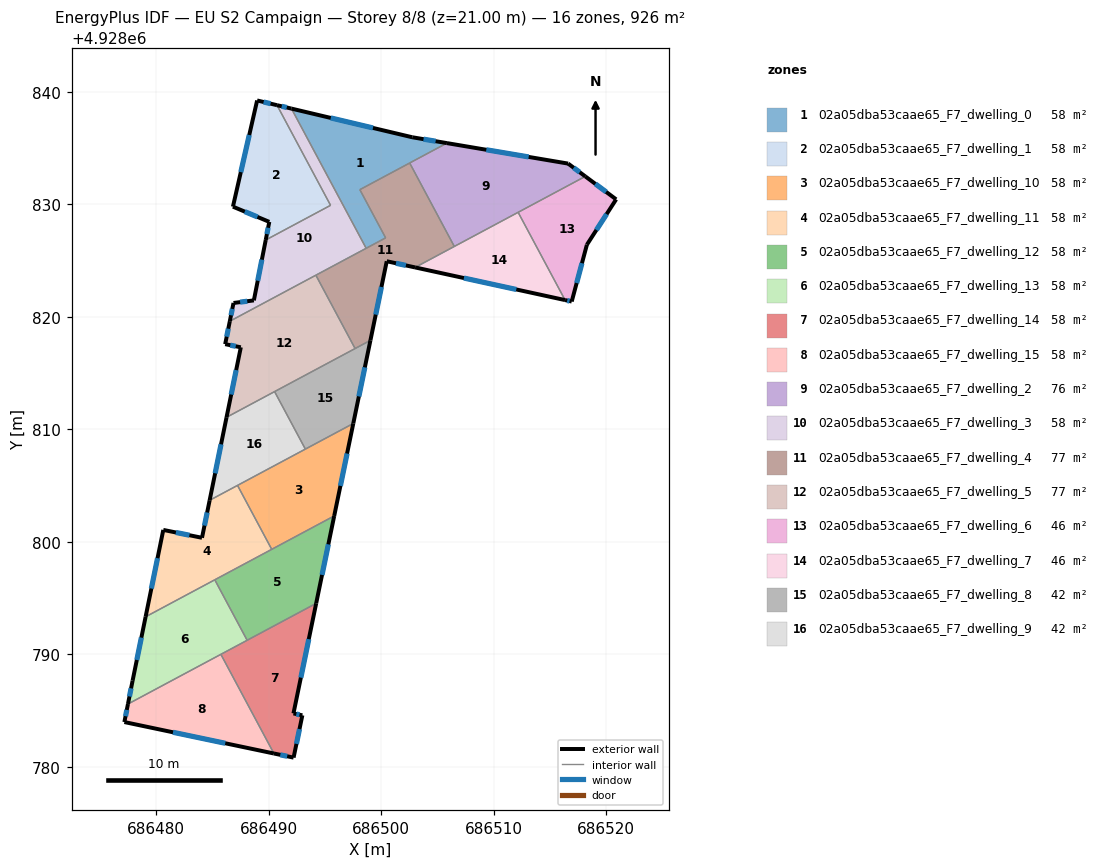
=== STOREY PLAN SPEC (per zone: floor XY polygon, exterior-wall plan segments, windows/doors) ===
zone 1: 02a05dba53caae65_F7_dwelling_0  (57.9 m²)
  floor: (686505.83, 4928835.44) (686498.09, 4928831.31) (686500.39, 4928827.02) (686498.66, 4928826.09) (686492.02, 4928838.51) (686502.76, 4928835.96)
  exterior wall: (686505.83, 4928835.44) – (686502.76, 4928835.96)  [3.1 m]
    window: (686504.83, 4928835.61) – (686503.76, 4928835.79)  [1.1 m²]
  exterior wall: (686502.76, 4928835.96) – (686492.02, 4928838.51)  [11.0 m]
    window: (686499.26, 4928836.79) – (686495.51, 4928837.68)  [4.0 m²]
  interior walls: 6
zone 2: 02a05dba53caae65_F7_dwelling_1  (57.9 m²)
  floor: (686490.73, 4928838.81) (686495.49, 4928829.91) (686489.73, 4928826.83) (686490.05, 4928828.44) (686486.81, 4928829.79) (686488.96, 4928839.23)
  exterior wall: (686490.05, 4928828.44) – (686489.73, 4928826.83)  [1.6 m]
    window: (686489.94, 4928827.92) – (686489.83, 4928827.36)  [0.6 m²]
  exterior wall: (686486.81, 4928829.79) – (686490.05, 4928828.44)  [3.5 m]
    window: (686487.87, 4928829.35) – (686488.99, 4928828.88)  [1.3 m²]
  exterior wall: (686488.96, 4928839.23) – (686486.81, 4928829.79)  [9.7 m]
    window: (686488.27, 4928836.16) – (686487.51, 4928832.86)  [3.5 m²]
  exterior wall: (686490.73, 4928838.81) – (686488.96, 4928839.23)  [1.8 m]
    window: (686490.16, 4928838.95) – (686489.54, 4928839.10)  [0.7 m²]
  interior walls: 2
zone 3: 02a05dba53caae65_F7_dwelling_10  (57.9 m²)
  floor: (686497.51, 4928810.52) (686495.82, 4928802.31) (686490.26, 4928799.34) (686487.22, 4928805.02)
  exterior wall: (686495.82, 4928802.31) – (686497.51, 4928810.52)  [8.4 m]
    window: (686496.37, 4928804.98) – (686496.96, 4928807.85)  [3.1 m²]
  interior walls: 4
zone 4: 02a05dba53caae65_F7_dwelling_11  (57.9 m²)
  floor: (686487.22, 4928805.02) (686490.26, 4928799.34) (686479.05, 4928793.34) (686480.62, 4928801.06) (686484.06, 4928800.36) (686484.74, 4928803.70)
  exterior wall: (686484.06, 4928800.36) – (686480.62, 4928801.06)  [3.5 m]
    window: (686482.95, 4928800.59) – (686481.74, 4928800.84)  [1.3 m²]
  exterior wall: (686484.74, 4928803.70) – (686484.06, 4928800.36)  [3.4 m]
    window: (686484.52, 4928802.61) – (686484.29, 4928801.45)  [1.2 m²]
  exterior wall: (686480.62, 4928801.06) – (686479.05, 4928793.34)  [7.9 m]
    window: (686480.11, 4928798.55) – (686479.56, 4928795.85)  [2.9 m²]
  interior walls: 4
zone 5: 02a05dba53caae65_F7_dwelling_12  (57.9 m²)
  floor: (686495.82, 4928802.31) (686494.21, 4928794.54) (686488.08, 4928791.25) (686485.20, 4928796.63)
  exterior wall: (686494.21, 4928794.54) – (686495.82, 4928802.31)  [7.9 m]
    window: (686494.73, 4928797.06) – (686495.29, 4928799.78)  [2.9 m²]
  interior walls: 4
zone 6: 02a05dba53caae65_F7_dwelling_13  (57.9 m²)
  floor: (686485.20, 4928796.63) (686488.08, 4928791.25) (686477.48, 4928785.59) (686477.90, 4928787.66) (686479.05, 4928793.34)
  exterior wall: (686477.90, 4928787.66) – (686477.48, 4928785.59)  [2.1 m]
    window: (686477.76, 4928786.98) – (686477.62, 4928786.26)  [0.8 m²]
  exterior wall: (686479.05, 4928793.34) – (686477.90, 4928787.66)  [5.8 m]
    window: (686478.68, 4928791.49) – (686478.27, 4928789.50)  [2.1 m²]
  interior walls: 4
zone 7: 02a05dba53caae65_F7_dwelling_14  (57.9 m²)
  floor: (686494.21, 4928794.54) (686492.19, 4928784.75) (686492.98, 4928784.58) (686492.20, 4928780.83) (686490.46, 4928781.19) (686485.74, 4928790.00)
  exterior wall: (686492.19, 4928784.75) – (686494.21, 4928794.54)  [10.0 m]
    window: (686492.85, 4928787.94) – (686493.56, 4928791.35)  [3.7 m²]
  exterior wall: (686492.98, 4928784.58) – (686492.19, 4928784.75)  [0.8 m]
    window: (686492.73, 4928784.64) – (686492.45, 4928784.70)  [0.3 m²]
  exterior wall: (686492.20, 4928780.83) – (686492.98, 4928784.58)  [3.8 m]
    window: (686492.46, 4928782.05) – (686492.73, 4928783.36)  [1.4 m²]
  exterior wall: (686490.46, 4928781.19) – (686492.20, 4928780.83)  [1.8 m]
    window: (686491.02, 4928781.07) – (686491.64, 4928780.94)  [0.7 m²]
  interior walls: 3
zone 8: 02a05dba53caae65_F7_dwelling_15  (57.9 m²)
  floor: (686485.74, 4928790.00) (686490.46, 4928781.19) (686477.17, 4928783.99) (686477.48, 4928785.59)
  exterior wall: (686477.48, 4928785.59) – (686477.17, 4928783.99)  [1.6 m]
    window: (686477.38, 4928785.07) – (686477.27, 4928784.51)  [0.6 m²]
  exterior wall: (686477.17, 4928783.99) – (686490.46, 4928781.19)  [13.6 m]
    window: (686481.49, 4928783.08) – (686486.13, 4928782.10)  [5.0 m²]
  interior walls: 2
zone 9: 02a05dba53caae65_F7_dwelling_2  (76.0 m²)
  floor: (686516.60, 4928833.62) (686518.13, 4928832.49) (686506.76, 4928826.40) (686506.49, 4928826.26) (686502.52, 4928833.67) (686502.79, 4928833.82) (686505.83, 4928835.44)
  exterior wall: (686516.60, 4928833.62) – (686505.83, 4928835.44)  [10.9 m]
    window: (686513.10, 4928834.21) – (686509.33, 4928834.85)  [4.0 m²]
  exterior wall: (686518.13, 4928832.49) – (686516.60, 4928833.62)  [1.9 m]
    window: (686517.64, 4928832.86) – (686517.10, 4928833.25)  [0.7 m²]
  interior walls: 6
zone 10: 02a05dba53caae65_F7_dwelling_3  (57.9 m²)
  floor: (686492.02, 4928838.51) (686498.66, 4928826.09) (686486.54, 4928819.61) (686486.86, 4928821.23) (686488.68, 4928821.46) (686489.73, 4928826.83) (686495.49, 4928829.91) (686490.73, 4928838.81)
  exterior wall: (686492.02, 4928838.51) – (686490.73, 4928838.81)  [1.3 m]
    window: (686491.60, 4928838.61) – (686491.15, 4928838.72)  [0.5 m²]
  exterior wall: (686486.86, 4928821.23) – (686486.54, 4928819.61)  [1.7 m]
    window: (686486.76, 4928820.71) – (686486.64, 4928820.14)  [0.6 m²]
  exterior wall: (686488.68, 4928821.46) – (686486.86, 4928821.23)  [1.8 m]
    window: (686488.09, 4928821.39) – (686487.45, 4928821.31)  [0.7 m²]
  exterior wall: (686489.73, 4928826.83) – (686488.68, 4928821.46)  [5.5 m]
    window: (686489.39, 4928825.09) – (686489.02, 4928823.21)  [2.0 m²]
  interior walls: 7
zone 11: 02a05dba53caae65_F7_dwelling_4  (76.5 m²)
  floor: (686502.52, 4928833.67) (686506.49, 4928826.26) (686503.01, 4928824.39) (686500.48, 4928824.94) (686499.04, 4928817.91) (686497.89, 4928817.30) (686497.72, 4928817.21) (686497.67, 4928817.18) (686494.19, 4928823.70) (686494.23, 4928823.73) (686494.41, 4928823.82) (686500.39, 4928827.02) (686498.09, 4928831.31)
  exterior wall: (686500.48, 4928824.94) – (686503.01, 4928824.39)  [2.6 m]
    window: (686501.31, 4928824.76) – (686502.19, 4928824.57)  [0.9 m²]
  exterior wall: (686499.04, 4928817.91) – (686500.48, 4928824.94)  [7.2 m]
    window: (686499.51, 4928820.20) – (686500.01, 4928822.66)  [2.6 m²]
  interior walls: 12
zone 12: 02a05dba53caae65_F7_dwelling_5  (76.9 m²)
  floor: (686494.19, 4928823.70) (686497.67, 4928817.18) (686486.25, 4928811.07) (686487.52, 4928817.29) (686486.12, 4928817.57) (686486.54, 4928819.61)
  exterior wall: (686487.52, 4928817.29) – (686486.25, 4928811.07)  [6.3 m]
    window: (686487.10, 4928815.27) – (686486.66, 4928813.10)  [2.3 m²]
  exterior wall: (686486.12, 4928817.57) – (686487.52, 4928817.29)  [1.4 m]
    window: (686486.58, 4928817.48) – (686487.06, 4928817.39)  [0.5 m²]
  exterior wall: (686486.54, 4928819.61) – (686486.12, 4928817.57)  [2.1 m]
    window: (686486.40, 4928818.95) – (686486.26, 4928818.24)  [0.8 m²]
  interior walls: 4
zone 13: 02a05dba53caae65_F7_dwelling_6  (45.9 m²)
  floor: (686520.88, 4928830.44) (686518.28, 4928826.41) (686516.93, 4928821.36) (686516.34, 4928821.49) (686512.16, 4928829.29) (686518.13, 4928832.49)
  exterior wall: (686518.28, 4928826.41) – (686520.88, 4928830.44)  [4.8 m]
    window: (686519.12, 4928827.72) – (686520.03, 4928829.13)  [1.8 m²]
  exterior wall: (686516.93, 4928821.36) – (686518.28, 4928826.41)  [5.2 m]
    window: (686517.36, 4928823.01) – (686517.84, 4928824.77)  [1.9 m²]
  exterior wall: (686516.34, 4928821.49) – (686516.93, 4928821.36)  [0.6 m]
    window: (686516.53, 4928821.45) – (686516.73, 4928821.40)  [0.2 m²]
  exterior wall: (686520.88, 4928830.44) – (686518.13, 4928832.49)  [3.4 m]
    window: (686519.98, 4928831.11) – (686519.02, 4928831.82)  [1.3 m²]
  interior walls: 2
zone 14: 02a05dba53caae65_F7_dwelling_7  (45.9 m²)
  floor: (686512.16, 4928829.29) (686516.34, 4928821.49) (686503.01, 4928824.39)
  exterior wall: (686503.01, 4928824.39) – (686516.34, 4928821.49)  [13.6 m]
    window: (686507.34, 4928823.45) – (686512.00, 4928822.44)  [5.0 m²]
  interior walls: 4
zone 15: 02a05dba53caae65_F7_dwelling_8  (42.0 m²)
  floor: (686499.04, 4928817.91) (686497.51, 4928810.52) (686493.25, 4928808.25) (686490.52, 4928813.36)
  exterior wall: (686497.51, 4928810.52) – (686499.04, 4928817.91)  [7.5 m]
    window: (686498.01, 4928812.93) – (686498.54, 4928815.51)  [2.8 m²]
  interior walls: 6
zone 16: 02a05dba53caae65_F7_dwelling_9  (42.0 m²)
  floor: (686490.52, 4928813.36) (686493.25, 4928808.25) (686484.74, 4928803.70) (686486.25, 4928811.07)
  exterior wall: (686486.25, 4928811.07) – (686484.74, 4928803.70)  [7.5 m]
    window: (686485.76, 4928808.67) – (686485.23, 4928806.09)  [2.8 m²]
  interior walls: 4

=== DERIVED (storey summary) ===
Building: EU S2 Campaign
Storey: 8 of 8  (floor level z = 21.00 m)
Storey gross floor area: 926.4 m²
Zones on this storey: 16
  - 02a05dba53caae65_F7_dwelling_0: floor 57.9 m²; exterior wall 14.2 m (42.5 m²); 2 window(s) 5.2 m²; WWR 12.2%
  - 02a05dba53caae65_F7_dwelling_1: floor 57.9 m²; exterior wall 16.6 m (49.9 m²); 4 window(s) 6.1 m²; WWR 12.2%
  - 02a05dba53caae65_F7_dwelling_10: floor 57.9 m²; exterior wall 8.4 m (25.2 m²); 1 window(s) 3.1 m²; WWR 12.2%
  - 02a05dba53caae65_F7_dwelling_11: floor 57.9 m²; exterior wall 14.8 m (44.4 m²); 3 window(s) 5.4 m²; WWR 12.2%
  - 02a05dba53caae65_F7_dwelling_12: floor 57.9 m²; exterior wall 7.9 m (23.8 m²); 1 window(s) 2.9 m²; WWR 12.2%
  - 02a05dba53caae65_F7_dwelling_13: floor 57.9 m²; exterior wall 7.9 m (23.7 m²); 2 window(s) 2.9 m²; WWR 12.2%
  - 02a05dba53caae65_F7_dwelling_14: floor 57.9 m²; exterior wall 16.4 m (49.3 m²); 4 window(s) 6.0 m²; WWR 12.2%
  - 02a05dba53caae65_F7_dwelling_15: floor 57.9 m²; exterior wall 15.2 m (45.6 m²); 2 window(s) 5.6 m²; WWR 12.2%
  - 02a05dba53caae65_F7_dwelling_2: floor 76.0 m²; exterior wall 12.8 m (38.5 m²); 2 window(s) 4.7 m²; WWR 12.2%
  - 02a05dba53caae65_F7_dwelling_3: floor 57.9 m²; exterior wall 10.3 m (30.8 m²); 4 window(s) 3.8 m²; WWR 12.2%
  - 02a05dba53caae65_F7_dwelling_4: floor 76.5 m²; exterior wall 9.8 m (29.3 m²); 2 window(s) 3.6 m²; WWR 12.2%
  - 02a05dba53caae65_F7_dwelling_5: floor 76.9 m²; exterior wall 9.8 m (29.5 m²); 3 window(s) 3.6 m²; WWR 12.2%
  - 02a05dba53caae65_F7_dwelling_6: floor 45.9 m²; exterior wall 14.0 m (42.1 m²); 4 window(s) 5.1 m²; WWR 12.2%
  - 02a05dba53caae65_F7_dwelling_7: floor 45.9 m²; exterior wall 13.6 m (40.9 m²); 1 window(s) 5.0 m²; WWR 12.2%
  - 02a05dba53caae65_F7_dwelling_8: floor 42.0 m²; exterior wall 7.5 m (22.6 m²); 1 window(s) 2.8 m²; WWR 12.2%
  - 02a05dba53caae65_F7_dwelling_9: floor 42.0 m²; exterior wall 7.5 m (22.6 m²); 1 window(s) 2.8 m²; WWR 12.2%
Zone adjacency (shared interzone walls):
  - 02a05dba53caae65_F7_dwelling_0 ↔ 02a05dba53caae65_F7_dwelling_2
  - 02a05dba53caae65_F7_dwelling_0 ↔ 02a05dba53caae65_F7_dwelling_3
  - 02a05dba53caae65_F7_dwelling_0 ↔ 02a05dba53caae65_F7_dwelling_4
  - 02a05dba53caae65_F7_dwelling_1 ↔ 02a05dba53caae65_F7_dwelling_3
  - 02a05dba53caae65_F7_dwelling_10 ↔ 02a05dba53caae65_F7_dwelling_11
  - 02a05dba53caae65_F7_dwelling_10 ↔ 02a05dba53caae65_F7_dwelling_12
  - 02a05dba53caae65_F7_dwelling_10 ↔ 02a05dba53caae65_F7_dwelling_8
  - 02a05dba53caae65_F7_dwelling_10 ↔ 02a05dba53caae65_F7_dwelling_9
  - 02a05dba53caae65_F7_dwelling_11 ↔ 02a05dba53caae65_F7_dwelling_12
  - 02a05dba53caae65_F7_dwelling_11 ↔ 02a05dba53caae65_F7_dwelling_13
  - 02a05dba53caae65_F7_dwelling_11 ↔ 02a05dba53caae65_F7_dwelling_9
  - 02a05dba53caae65_F7_dwelling_12 ↔ 02a05dba53caae65_F7_dwelling_13
  - 02a05dba53caae65_F7_dwelling_12 ↔ 02a05dba53caae65_F7_dwelling_14
  - 02a05dba53caae65_F7_dwelling_13 ↔ 02a05dba53caae65_F7_dwelling_14
  - 02a05dba53caae65_F7_dwelling_13 ↔ 02a05dba53caae65_F7_dwelling_15
  - 02a05dba53caae65_F7_dwelling_14 ↔ 02a05dba53caae65_F7_dwelling_15
  - 02a05dba53caae65_F7_dwelling_2 ↔ 02a05dba53caae65_F7_dwelling_4
  - 02a05dba53caae65_F7_dwelling_2 ↔ 02a05dba53caae65_F7_dwelling_6
  - 02a05dba53caae65_F7_dwelling_2 ↔ 02a05dba53caae65_F7_dwelling_7
  - 02a05dba53caae65_F7_dwelling_3 ↔ 02a05dba53caae65_F7_dwelling_4
  - 02a05dba53caae65_F7_dwelling_3 ↔ 02a05dba53caae65_F7_dwelling_5
  - 02a05dba53caae65_F7_dwelling_4 ↔ 02a05dba53caae65_F7_dwelling_5
  - 02a05dba53caae65_F7_dwelling_4 ↔ 02a05dba53caae65_F7_dwelling_7
  - 02a05dba53caae65_F7_dwelling_4 ↔ 02a05dba53caae65_F7_dwelling_8
  - 02a05dba53caae65_F7_dwelling_5 ↔ 02a05dba53caae65_F7_dwelling_8
  - 02a05dba53caae65_F7_dwelling_5 ↔ 02a05dba53caae65_F7_dwelling_9
  - 02a05dba53caae65_F7_dwelling_6 ↔ 02a05dba53caae65_F7_dwelling_7
  - 02a05dba53caae65_F7_dwelling_8 ↔ 02a05dba53caae65_F7_dwelling_9